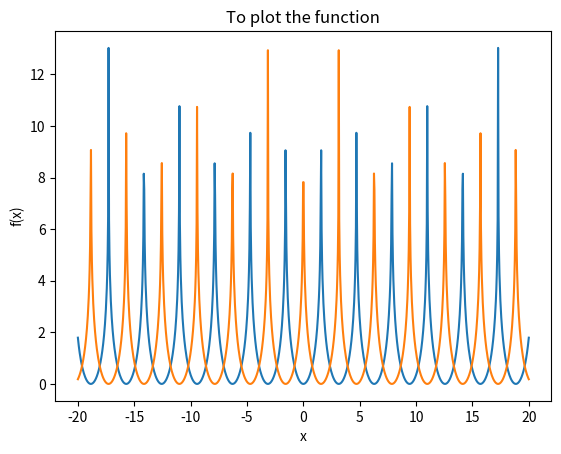

The matplotlib source for this figure:
#!/usr/bin/python3

"""(9) Plot the function that is given on 1000 points across the range −20 ≤ x ≤ 20.
What happens to these functions at x = nπ/2(n = 0, ±1, ±2, . . .)? What happens in your
plot of them?"""

import matplotlib.pyplot as plt
import numpy as np

x=np.linspace(-20, 20, 1000) #this is like from -20 to 20 you will have 1000 points in between

f1=np.log(1/np.cos(x)**2)
f2=np.log(1/np.sin(x)**2)

fig, ax = plt.subplots() #this creates an empty plot
ax.plot(x,f1)
ax.plot(x,f2)
ax.set_xlabel('x')
ax.set_ylabel('f(x)')
ax.set_title('To plot the function')
plt.show() #this is like a print statement to show the graph

